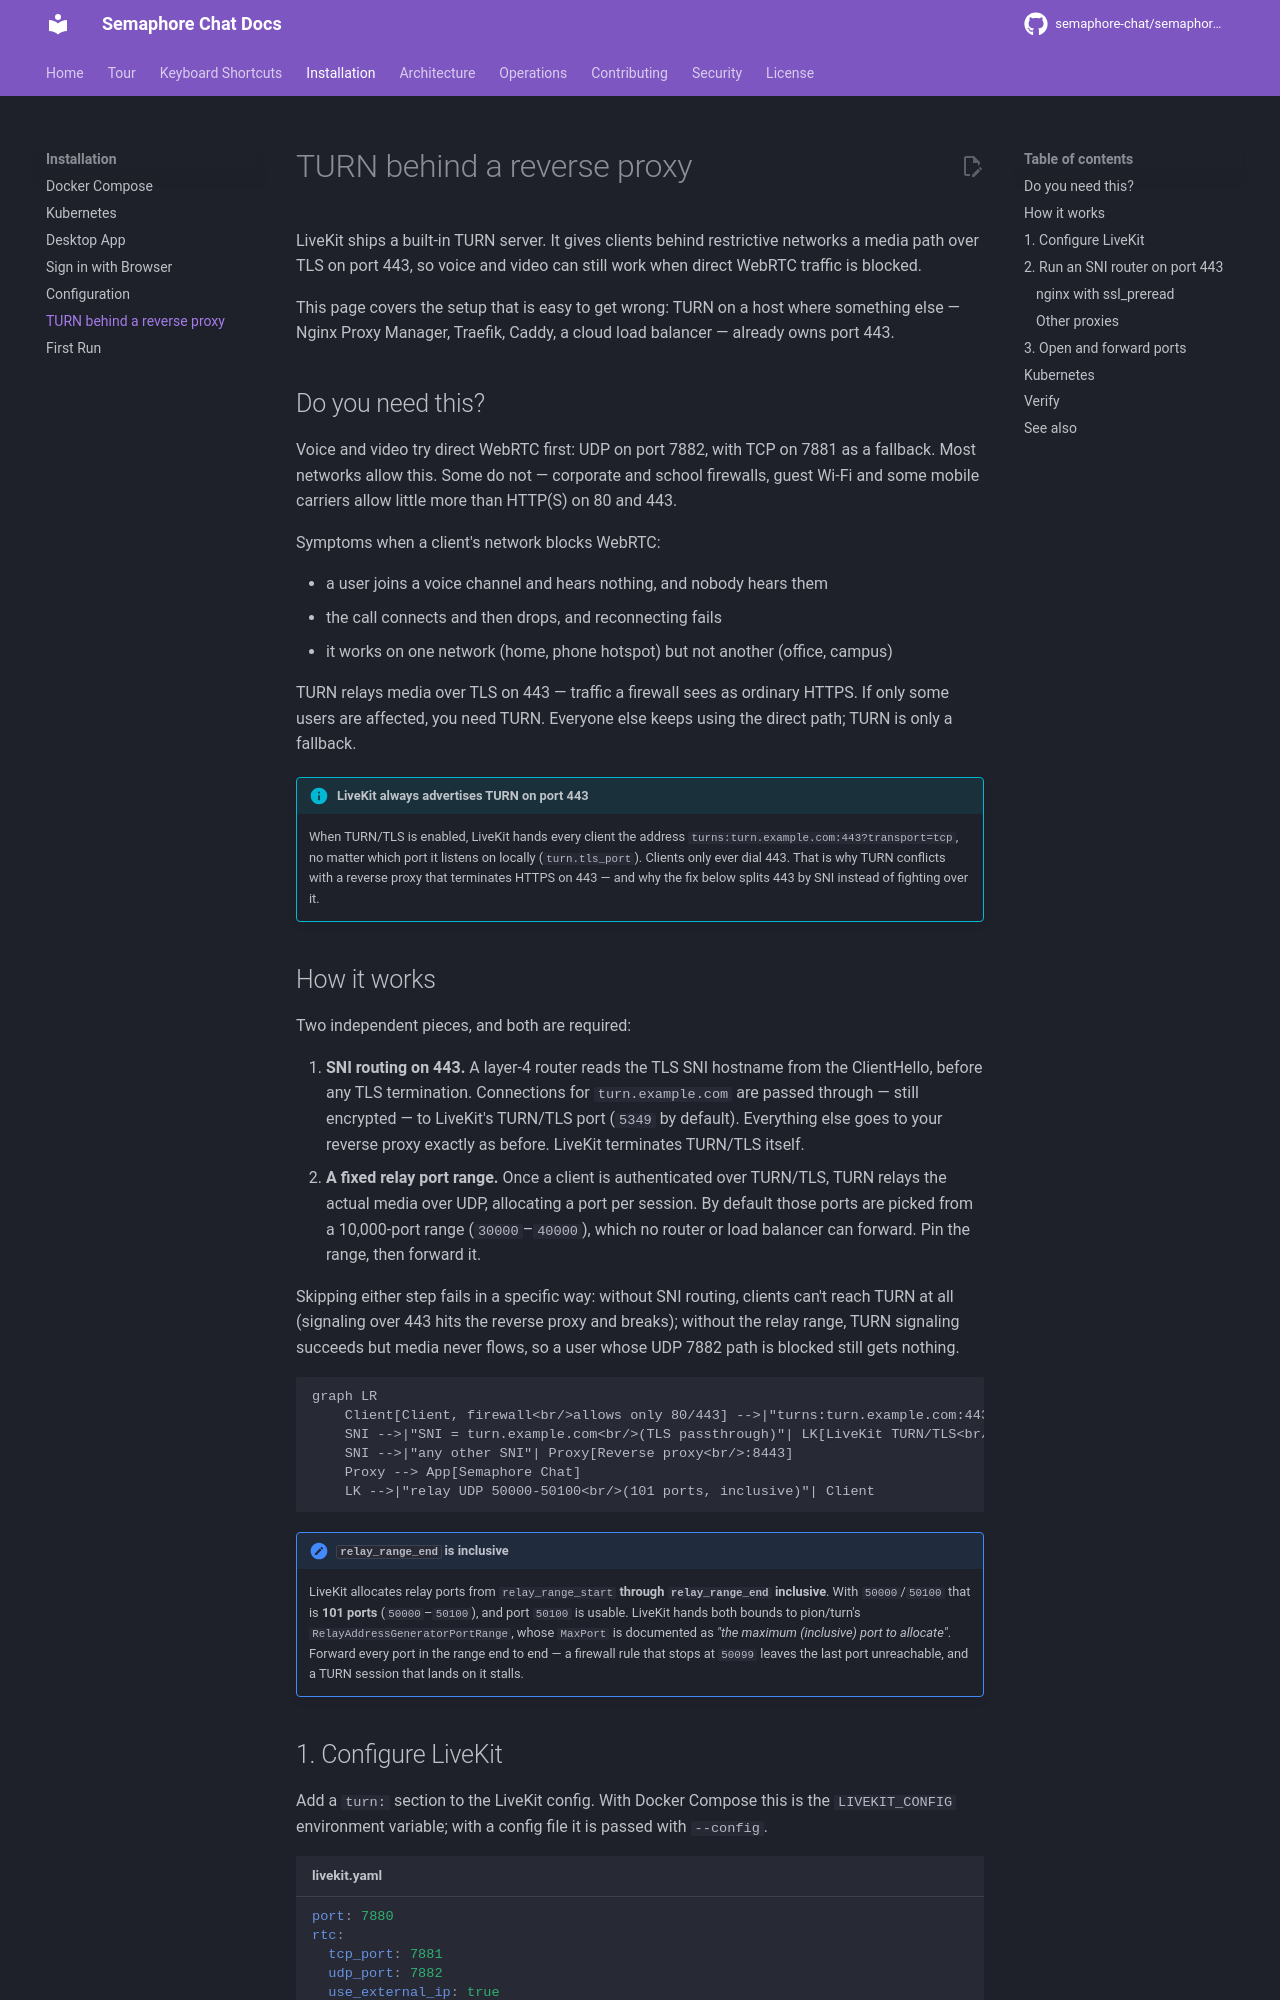

repository: OsamaZaidi75/osuconnect · page: installation/livekit-turn/index.html · generator: mkdocs

# TURN behind a reverse proxy

LiveKit ships a built-in TURN server. It gives clients behind restrictive networks a media path over TLS on port 443, so voice and video can still work when direct WebRTC traffic is blocked.

This page covers the setup that is easy to get wrong: TURN on a host where something else — Nginx Proxy Manager, Traefik, Caddy, a cloud load balancer — already owns port 443.

## Do you need this?

Voice and video try direct WebRTC first: UDP on port 7882, with TCP on 7881 as a fallback. Most networks allow this. Some do not — corporate and school firewalls, guest Wi-Fi and some mobile carriers allow little more than HTTP(S) on 80 and 443.

Symptoms when a client's network blocks WebRTC:

- a user joins a voice channel and hears nothing, and nobody hears them
- the call connects and then drops, and reconnecting fails
- it works on one network (home, phone hotspot) but not another (office, campus)

TURN relays media over TLS on 443 — traffic a firewall sees as ordinary HTTPS. If only some users are affected, you need TURN. Everyone else keeps using the direct path; TURN is only a fallback.

!!! info "LiveKit always advertises TURN on port 443"
    When TURN/TLS is enabled, LiveKit hands every client the address `turns:turn.example.com:443?transport=tcp`, no matter which port it listens on locally (`turn.tls_port`). Clients only ever dial 443. That is why TURN conflicts with a reverse proxy that terminates HTTPS on 443 — and why the fix below splits 443 by SNI instead of fighting over it.
